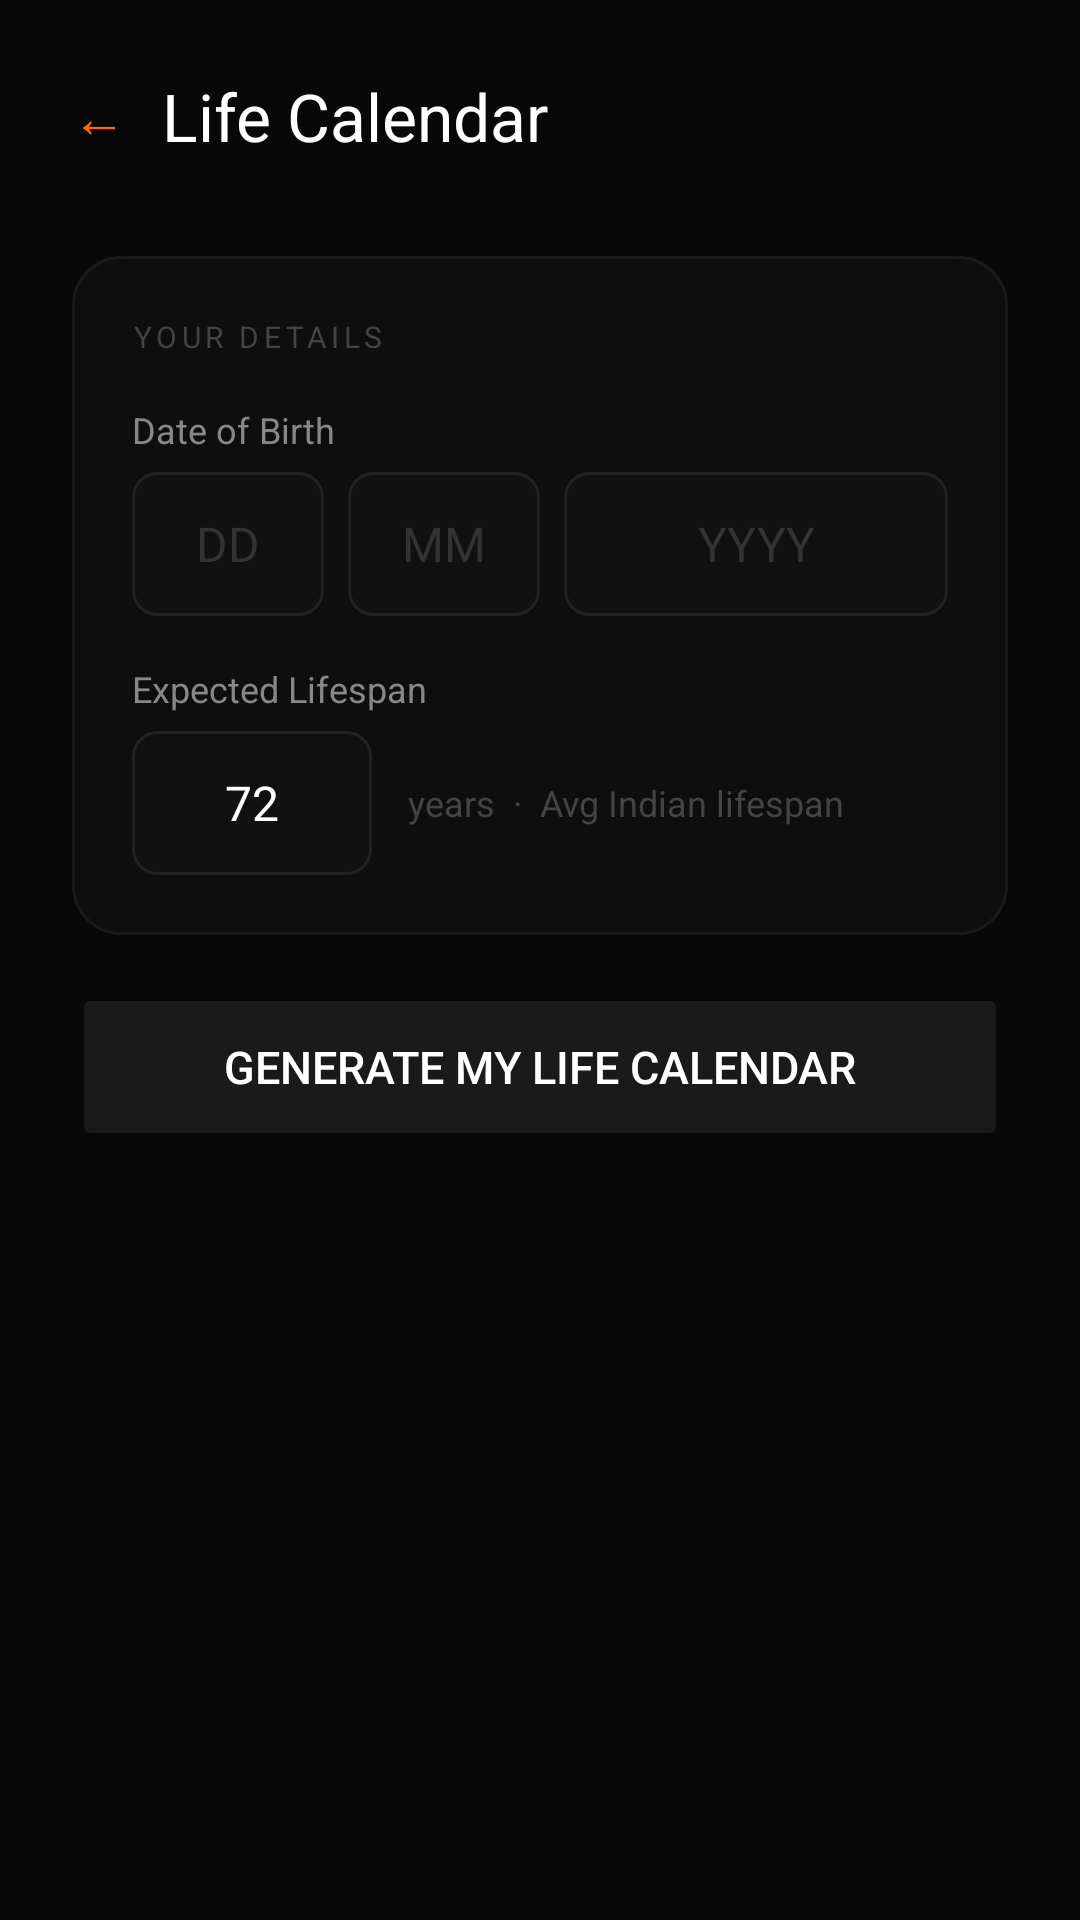

Write the Android layout XML for this screen, with the resource values it uses.
<!-- AndroidManifest.xml: application theme Theme.LifeCalendarWallpaper -->
<!-- res/layout/activity_life_calendar.xml -->
<?xml version="1.0" encoding="utf-8"?>
<ScrollView xmlns:android="http://schemas.android.com/apk/res/android"
    android:layout_width="match_parent"
    android:layout_height="match_parent"
    android:background="#080808">

    <LinearLayout
        android:layout_width="match_parent"
        android:layout_height="wrap_content"
        android:orientation="vertical"
        android:padding="24dp">

        <LinearLayout
            android:layout_width="match_parent"
            android:layout_height="wrap_content"
            android:orientation="horizontal"
            android:gravity="center_vertical"
            android:layout_marginBottom="32dp">
            <TextView
                android:id="@+id/btnBack"
                android:layout_width="wrap_content"
                android:layout_height="wrap_content"
                android:text="←"
                android:textColor="#FF6B00"
                android:textSize="18sp"
                android:layout_marginEnd="12dp"/>
            <TextView
                android:layout_width="wrap_content"
                android:layout_height="wrap_content"
                android:text="Life Calendar"
                android:textColor="#FFFFFF"
                android:textSize="22sp"/>
        </LinearLayout>

        <LinearLayout
            android:layout_width="match_parent"
            android:layout_height="wrap_content"
            android:orientation="vertical"
            android:background="@drawable/card_background"
            android:padding="20dp"
            android:layout_marginBottom="16dp">

            <TextView
                android:layout_width="wrap_content"
                android:layout_height="wrap_content"
                android:text="YOUR DETAILS"
                android:textColor="#444444"
                android:textSize="10sp"
                android:letterSpacing="0.15"
                android:layout_marginBottom="16dp"/>

            <TextView
                android:layout_width="wrap_content"
                android:layout_height="wrap_content"
                android:text="Date of Birth"
                android:textColor="#888888"
                android:textSize="12sp"
                android:layout_marginBottom="6dp"/>

            <LinearLayout
                android:layout_width="match_parent"
                android:layout_height="wrap_content"
                android:orientation="horizontal"
                android:layout_marginBottom="16dp">

                <EditText
                    android:id="@+id/etDay"
                    android:layout_width="0dp"
                    android:layout_height="48dp"
                    android:layout_weight="1"
                    android:hint="DD"
                    android:textColorHint="#333333"
                    android:textColor="#FFFFFF"
                    android:textSize="16sp"
                    android:inputType="number"
                    android:maxLength="2"
                    android:background="@drawable/input_background"
                    android:gravity="center"
                    android:layout_marginEnd="8dp"/>

                <EditText
                    android:id="@+id/etMonth"
                    android:layout_width="0dp"
                    android:layout_height="48dp"
                    android:layout_weight="1"
                    android:hint="MM"
                    android:textColorHint="#333333"
                    android:textColor="#FFFFFF"
                    android:textSize="16sp"
                    android:inputType="number"
                    android:maxLength="2"
                    android:background="@drawable/input_background"
                    android:gravity="center"
                    android:layout_marginEnd="8dp"/>

                <EditText
                    android:id="@+id/etYear"
                    android:layout_width="0dp"
                    android:layout_height="48dp"
                    android:layout_weight="2"
                    android:hint="YYYY"
                    android:textColorHint="#333333"
                    android:textColor="#FFFFFF"
                    android:textSize="16sp"
                    android:inputType="number"
                    android:maxLength="4"
                    android:background="@drawable/input_background"
                    android:gravity="center"/>
            </LinearLayout>

            <TextView
                android:layout_width="wrap_content"
                android:layout_height="wrap_content"
                android:text="Expected Lifespan"
                android:textColor="#888888"
                android:textSize="12sp"
                android:layout_marginBottom="6dp"/>

            <LinearLayout
                android:layout_width="match_parent"
                android:layout_height="wrap_content"
                android:orientation="horizontal"
                android:gravity="center_vertical">

                <EditText
                    android:id="@+id/etLifespan"
                    android:layout_width="80dp"
                    android:layout_height="48dp"
                    android:text="72"
                    android:textColor="#FFFFFF"
                    android:textSize="16sp"
                    android:inputType="number"
                    android:maxLength="3"
                    android:background="@drawable/input_background"
                    android:gravity="center"
                    android:layout_marginEnd="12dp"/>

                <TextView
                    android:layout_width="wrap_content"
                    android:layout_height="wrap_content"
                    android:text="years  ·  Avg Indian lifespan"
                    android:textColor="#444444"
                    android:textSize="12sp"/>
            </LinearLayout>
        </LinearLayout>

        <LinearLayout
            android:id="@+id/statsCard"
            android:layout_width="match_parent"
            android:layout_height="wrap_content"
            android:orientation="horizontal"
            android:background="@drawable/card_background"
            android:padding="20dp"
            android:layout_marginBottom="16dp"
            android:visibility="gone">

            <LinearLayout
                android:layout_width="0dp"
                android:layout_height="wrap_content"
                android:layout_weight="1"
                android:orientation="vertical"
                android:layout_marginEnd="8dp">
                <TextView
                    android:id="@+id/tvWeeksLived"
                    android:layout_width="wrap_content"
                    android:layout_height="wrap_content"
                    android:textColor="#FFFFFF"
                    android:textSize="26sp"
                    android:textStyle="bold"/>
                <TextView
                    android:layout_width="wrap_content"
                    android:layout_height="wrap_content"
                    android:text="weeks lived"
                    android:textColor="#555555"
                    android:textSize="11sp"/>
            </LinearLayout>

            <LinearLayout
                android:layout_width="0dp"
                android:layout_height="wrap_content"
                android:layout_weight="1"
                android:orientation="vertical"
                android:layout_marginEnd="8dp">
                <TextView
                    android:id="@+id/tvWeeksLeft"
                    android:layout_width="wrap_content"
                    android:layout_height="wrap_content"
                    android:textColor="#FF6B00"
                    android:textSize="26sp"
                    android:textStyle="bold"/>
                <TextView
                    android:layout_width="wrap_content"
                    android:layout_height="wrap_content"
                    android:text="weeks left"
                    android:textColor="#555555"
                    android:textSize="11sp"/>
            </LinearLayout>

            <LinearLayout
                android:layout_width="0dp"
                android:layout_height="wrap_content"
                android:layout_weight="1"
                android:orientation="vertical">
                <TextView
                    android:id="@+id/tvLifePercent"
                    android:layout_width="wrap_content"
                    android:layout_height="wrap_content"
                    android:textColor="#FFFFFF"
                    android:textSize="26sp"
                    android:textStyle="bold"/>
                <TextView
                    android:layout_width="wrap_content"
                    android:layout_height="wrap_content"
                    android:text="% lived"
                    android:textColor="#555555"
                    android:textSize="11sp"/>
            </LinearLayout>

        </LinearLayout>

        <LinearLayout
            android:id="@+id/previewCard"
            android:layout_width="match_parent"
            android:layout_height="wrap_content"
            android:orientation="vertical"
            android:background="@drawable/card_background"
            android:padding="20dp"
            android:gravity="center"
            android:layout_marginBottom="16dp"
            android:visibility="gone">

            <TextView
                android:layout_width="wrap_content"
                android:layout_height="wrap_content"
                android:text="WALLPAPER PREVIEW"
                android:textColor="#444444"
                android:textSize="10sp"
                android:letterSpacing="0.15"
                android:layout_marginBottom="16dp"/>

            <ImageView
                android:id="@+id/ivPreview"
                android:layout_width="150dp"
                android:layout_height="280dp"
                android:scaleType="fitCenter"/>

        </LinearLayout>

        <Button
            android:id="@+id/btnGenerate"
            android:layout_width="match_parent"
            android:layout_height="56dp"
            android:text="Generate My Life Calendar"
            android:textColor="#FFFFFF"
            android:textSize="15sp"
            android:backgroundTint="#1A1A1A"
            android:layout_marginBottom="12dp"/>

        <Button
            android:id="@+id/btnSetWallpaper"
            android:layout_width="match_parent"
            android:layout_height="56dp"
            android:text="Set as Wallpaper →"
            android:textColor="#FFFFFF"
            android:textSize="15sp"
            android:backgroundTint="#FF6B00"
            android:visibility="gone"/>

    </LinearLayout>
</ScrollView>
<!-- resources referenced by this layout -->
<resources>
  <!-- drawable card_background (drawable) -->
  <?xml version="1.0" encoding="utf-8"?>
  <shape xmlns:android="http://schemas.android.com/apk/res/android">
      <solid android:color="#0E0E0E"/>
      <stroke android:width="1dp" android:color="#1A1A1A"/>
      <corners android:radius="16dp"/>
  </shape>
  <!-- drawable input_background (drawable) -->
  <?xml version="1.0" encoding="utf-8"?>
  <shape xmlns:android="http://schemas.android.com/apk/res/android">
      <solid android:color="#111111"/>
      <stroke android:width="1dp" android:color="#222222"/>
      <corners android:radius="8dp"/>
  </shape>
  <style name="Theme.LifeCalendarWallpaper" parent="Base.Theme.LifeCalendarWallpaper" />
  <style name="Base.Theme.LifeCalendarWallpaper" parent="Theme.Material3.DayNight.NoActionBar">
          
          
      </style>
</resources>
